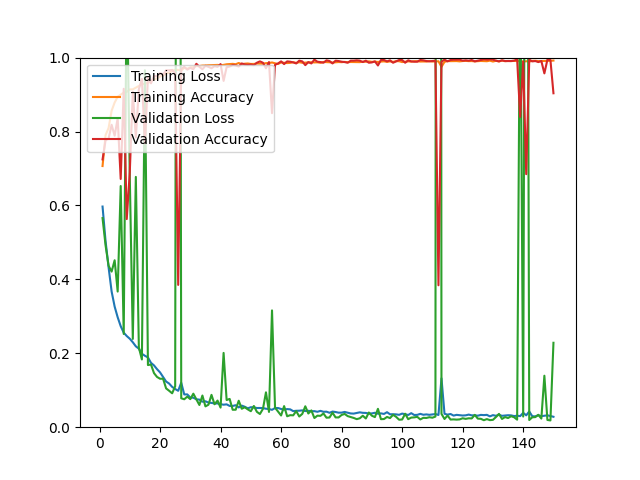

Values plotted in this chart, from the file beside it:
epoch, loss, acc, val_loss, val_acc
1, 0.5970, 0.7066, 0.5658, 0.7245
2, 0.5031, 0.7903, 0.4919, 0.7764
3, 0.4323, 0.8096, 0.4367, 0.7811
4, 0.3671, 0.8561, 0.4210, 0.8182
5, 0.3263, 0.8786, 0.4517, 0.7885
6, 0.2974, 0.8940, 0.3670, 0.8358
7, 0.2733, 0.8998, 0.6525, 0.6716
8, 0.2558, 0.9052, 0.2523, 0.9156
9, 0.2466, 0.9072, 1.226, 0.5631
10, 0.2394, 0.9139, 0.6783, 0.6902
11, 0.2298, 0.9141, 0.2388, 0.9072
12, 0.2188, 0.9186, 0.6772, 0.7839
13, 0.2125, 0.9230, 0.2155, 0.9147
14, 0.1986, 0.9279, 0.1833, 0.9425
15, 0.1933, 0.9293, 0.9657, 0.7681
16, 0.1888, 0.9316, 0.1681, 0.9462
17, 0.1742, 0.9367, 0.1697, 0.9304
18, 0.1672, 0.9408, 0.1464, 0.9499
19, 0.1571, 0.9439, 0.1360, 0.9499
20, 0.1483, 0.9490, 0.1311, 0.9583
21, 0.1359, 0.9511, 0.1312, 0.9536
22, 0.1236, 0.9575, 0.1050, 0.9657
23, 0.1181, 0.9591, 0.0986, 0.9657
24, 0.1091, 0.9642, 0.0917, 0.9666
25, 0.1033, 0.9670, 0.1106, 0.9573
26, 0.0985, 0.9667, 4.852, 0.3850
27, 0.1204, 0.9650, 0.0782, 0.9694
28, 0.0886, 0.9723, 0.0756, 0.9750
29, 0.0888, 0.9699, 0.0827, 0.9675
30, 0.0803, 0.9736, 0.0759, 0.9722
31, 0.0798, 0.9738, 0.0907, 0.9685
32, 0.0755, 0.9770, 0.0757, 0.9833
33, 0.0746, 0.9773, 0.0601, 0.9750
34, 0.0690, 0.9785, 0.0857, 0.9685
35, 0.0701, 0.9787, 0.0563, 0.9777
36, 0.0667, 0.9793, 0.0609, 0.9750
37, 0.0657, 0.9795, 0.0875, 0.9712
38, 0.0643, 0.9798, 0.0621, 0.9768
39, 0.0643, 0.9802, 0.0720, 0.9750
40, 0.0622, 0.9793, 0.0530, 0.9824
41, 0.0609, 0.9803, 0.2010, 0.9369
42, 0.0618, 0.9819, 0.0735, 0.9740
43, 0.0576, 0.9825, 0.0765, 0.9759
44, 0.0575, 0.9831, 0.0472, 0.9796
45, 0.0595, 0.9820, 0.0473, 0.9787
46, 0.0535, 0.9854, 0.0716, 0.9759
47, 0.0584, 0.9820, 0.0499, 0.9842
48, 0.0553, 0.9835, 0.0539, 0.9814
49, 0.0511, 0.9841, 0.0482, 0.9805
50, 0.0541, 0.9828, 0.0433, 0.9814
51, 0.0536, 0.9829, 0.0574, 0.9796
52, 0.0519, 0.9839, 0.0416, 0.9861
53, 0.0520, 0.9838, 0.0357, 0.9898
54, 0.0517, 0.9836, 0.0495, 0.9861
55, 0.0500, 0.9850, 0.0943, 0.9712
56, 0.0492, 0.9854, 0.0413, 0.9879
57, 0.0470, 0.9868, 0.3160, 0.8497
58, 0.0519, 0.9846, 0.0528, 0.9805
59, 0.0519, 0.9828, 0.0422, 0.9842
60, 0.0493, 0.9868, 0.0317, 0.9898
... 90 more rows
